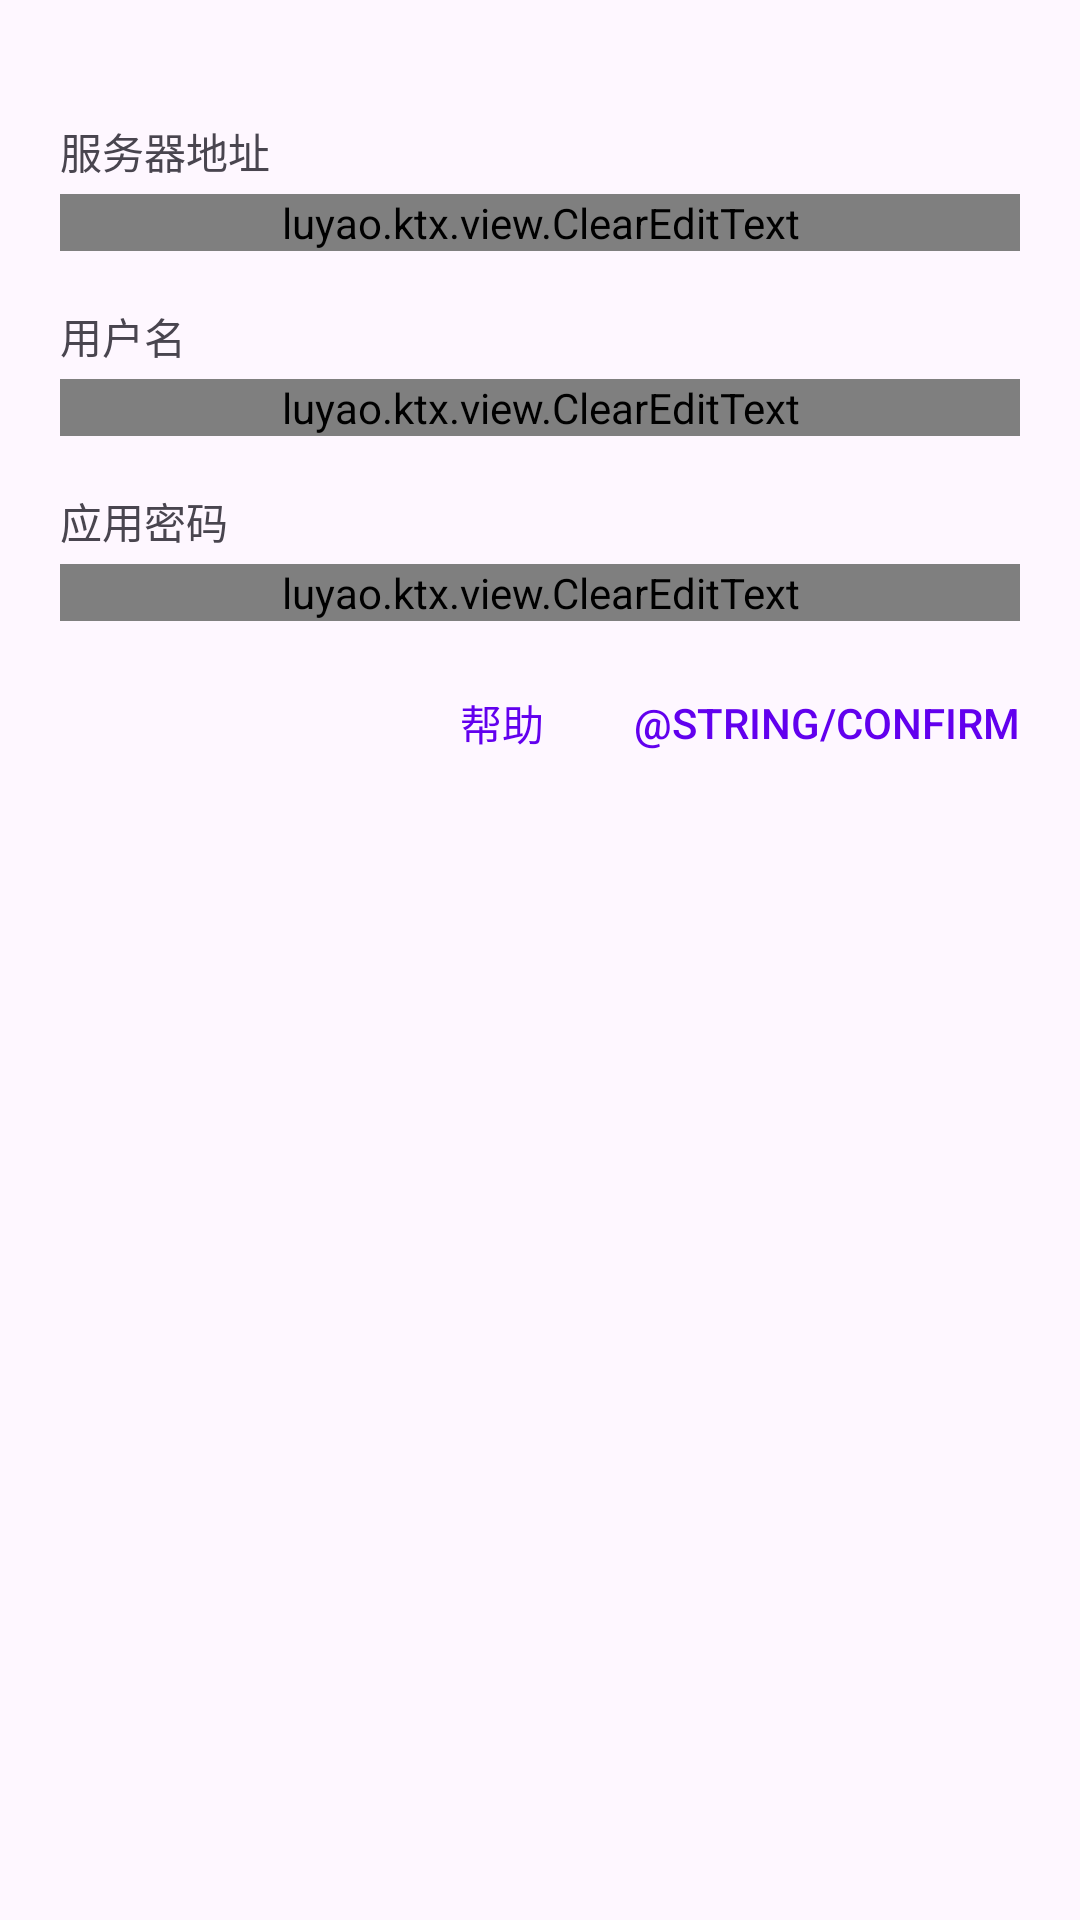

Produce the Android XML layout that renders to this screen, including the resource entries it uses.
<!-- AndroidManifest.xml: application theme Theme.Pay -->
<!-- res/layout/dialog_webdav.xml -->
<?xml version="1.0" encoding="utf-8"?>
<LinearLayout xmlns:android="http://schemas.android.com/apk/res/android"
    android:layout_width="match_parent"
    android:layout_height="wrap_content"
    android:orientation="vertical"
    android:paddingStart="20dp"
    android:paddingTop="40dp"
    android:paddingEnd="20dp"
    android:paddingBottom="20dp">

    <TextView
        android:layout_width="wrap_content"
        android:layout_height="wrap_content"
        android:text="@string/webdav_server"
        android:textColor="?android:textColorSecondary"
        android:textSize="14sp" />

    <luyao.ktx.view.ClearEditText
        android:id="@+id/webDavServer"
        android:layout_width="match_parent"
        android:layout_height="wrap_content"
        android:layout_marginTop="4dp"
        android:textColor="?android:textColorPrimary"
        android:textSize="16sp" />

    <TextView
        android:layout_width="wrap_content"
        android:layout_height="wrap_content"
        android:layout_marginTop="18dp"
        android:text="@string/username"
        android:textColor="?android:textColorSecondary"
        android:textSize="14sp" />

    <luyao.ktx.view.ClearEditText
        android:id="@+id/webDavUserName"
        android:layout_width="match_parent"
        android:layout_height="wrap_content"
        android:layout_marginTop="4dp"
        android:textColor="?android:textColorPrimary"
        android:textSize="16sp" />

    <TextView
        android:layout_width="wrap_content"
        android:layout_height="wrap_content"
        android:layout_marginTop="18dp"
        android:text="@string/app_password"
        android:textColor="?android:textColorSecondary"
        android:textSize="14sp" />

    <luyao.ktx.view.ClearEditText
        android:id="@+id/webDavPassword"
        android:layout_width="match_parent"
        android:layout_height="wrap_content"
        android:layout_marginTop="4dp"
        android:inputType="textPassword"
        android:textColor="?android:textColorPrimary"
        android:textSize="16sp" />

    <LinearLayout
        android:layout_width="wrap_content"
        android:layout_height="wrap_content"
        android:layout_gravity="end"
        android:layout_marginTop="10dp">

        <androidx.appcompat.widget.AppCompatButton
            android:id="@+id/webDavHelp"
            android:layout_width="wrap_content"
            android:layout_height="wrap_content"
            android:background="@drawable/ripple"
            android:text="@string/help"
            android:textColor="@color/colorPrimary"
            android:textSize="14sp" />

        <RelativeLayout
            android:layout_width="wrap_content"
            android:layout_height="wrap_content">

            <androidx.appcompat.widget.AppCompatButton
                android:id="@+id/webDavConfirm"
                android:layout_width="wrap_content"
                android:layout_height="wrap_content"
                android:background="@drawable/ripple"
                android:text="@string/Confirm"
                android:textColor="@color/colorPrimary"
                android:textSize="14sp" />

            <ProgressBar
                android:id="@+id/webDavProgress"
                android:layout_width="24dp"
                android:layout_height="24dp"
                android:layout_centerInParent="true"
                android:visibility="invisible" />

        </RelativeLayout>

    </LinearLayout>

</LinearLayout>
<!-- resources referenced by this layout -->
<resources>
  <string name="app_password">应用密码</string>
  <string name="help">帮助</string>
  <string name="username">用户名</string>
  <string name="webdav_server">服务器地址</string>
  <style name="Theme.Pay" parent="Theme.Material3.Light.NoActionBar">
          <item name="android:navigationBarColor">@android:color/transparent</item>
  
          
          <item name="android:statusBarColor">@android:color/transparent</item>
  
          
          <item name="android:windowLightStatusBar">true</item>
  
  
  
  
  
  
  
  
  
  
  
  
  
  
  
  
  
  
  
  
  
  
  
  
  
  
  
      </style>
  <!-- not gathered from this repository: default colours our renderer supplied (Android Studio template values) -->
  <color name="colorPrimary">#FF6200EE</color>
</resources>
